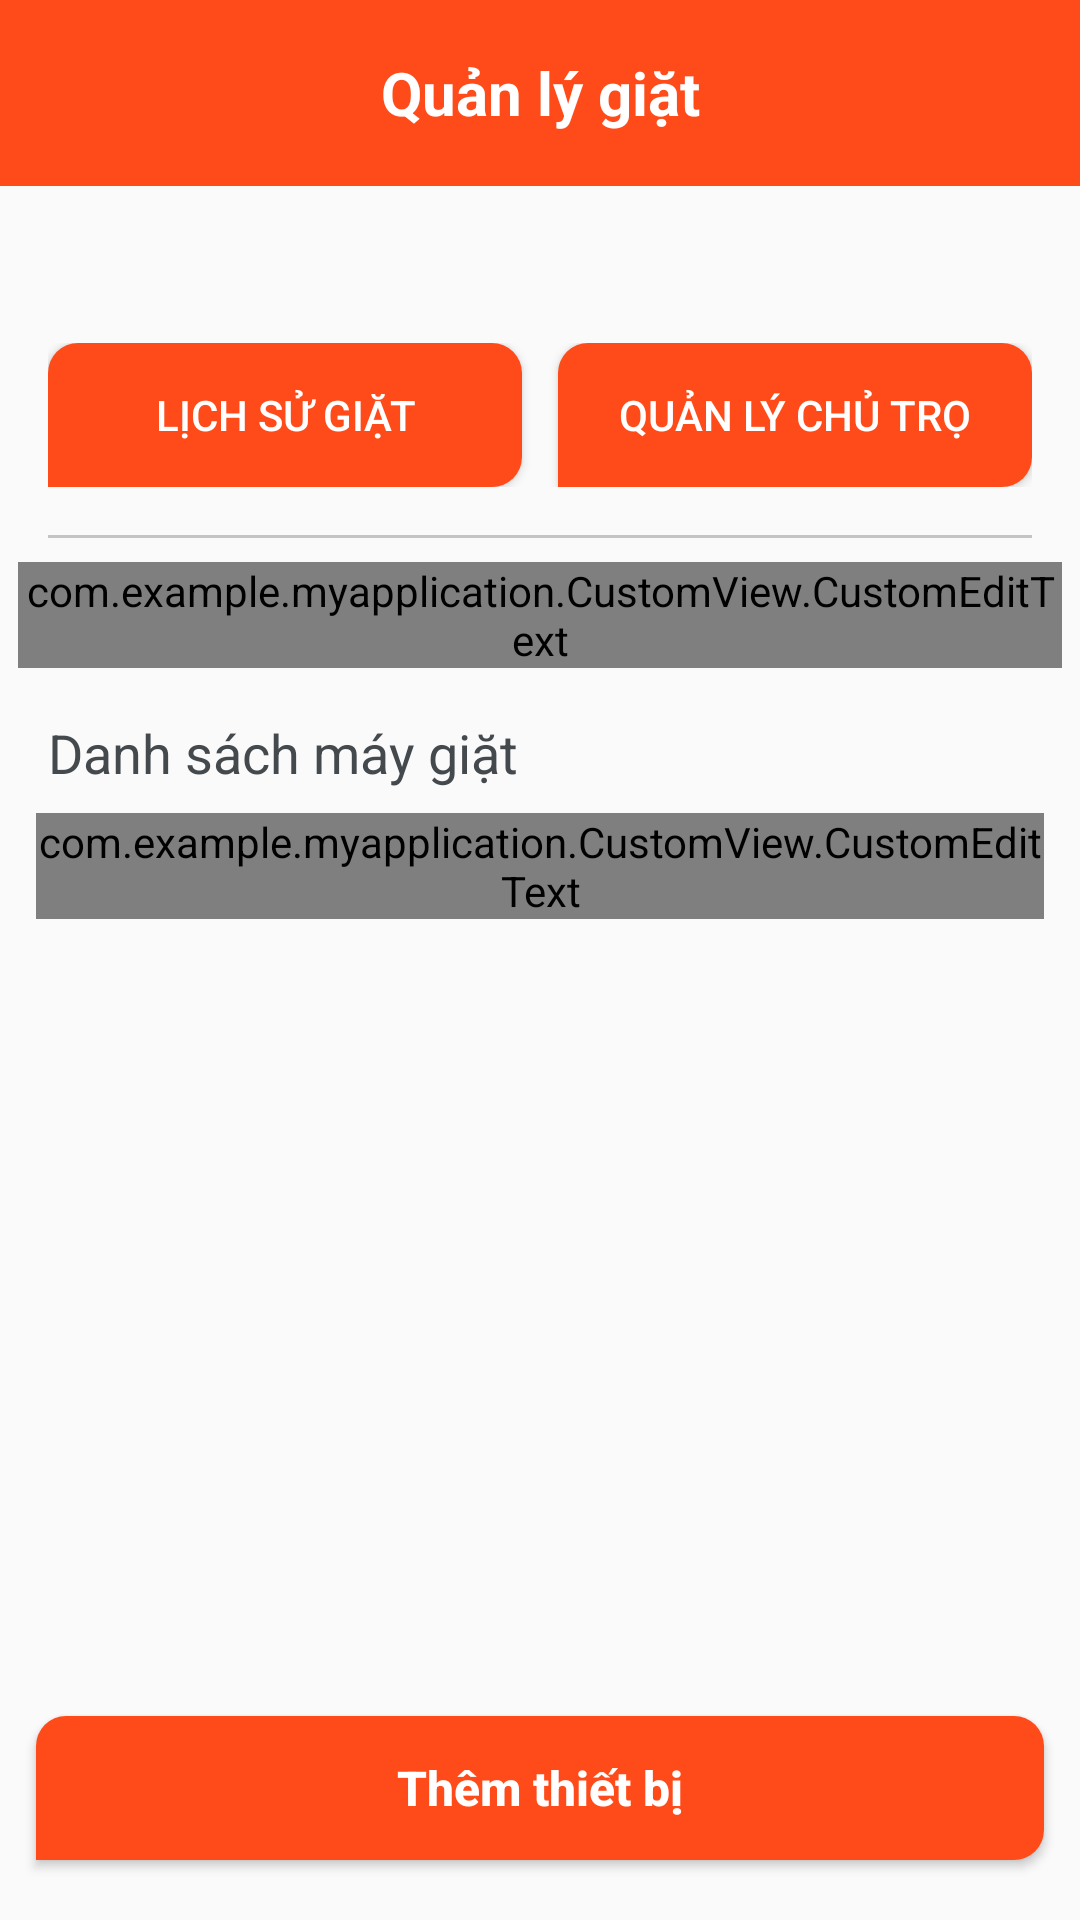

Produce the Android XML layout that renders to this screen, including the resource entries it uses.
<!-- AndroidManifest.xml: activity theme Theme.AppCompat.Light.NoActionBar -->
<!-- res/layout/activity_main.xml -->
<?xml version="1.0" encoding="utf-8"?>
<androidx.constraintlayout.widget.ConstraintLayout xmlns:android="http://schemas.android.com/apk/res/android"
    xmlns:app="http://schemas.android.com/apk/res-auto"
    xmlns:tools="http://schemas.android.com/tools"
    android:layout_width="match_parent"
    android:layout_height="match_parent"
    android:orientation="vertical"
    tools:context=".MainActivity">

    

    <RelativeLayout
        app:layout_constraintTop_toTopOf="parent"
        android:id="@+id/header"
        android:layout_width="match_parent"
        android:layout_height="wrap_content"
        android:background="#ff4b19"
        android:padding="16dp">


        
        <TextView
            android:id="@+id/tv_header"
            android:layout_width="match_parent"
            android:layout_height="wrap_content"
            android:background="#ff4b19"
            android:gravity="center"
            android:layout_centerInParent="true"
            android:text="Quản lý giặt"
            android:textColor="#FFFFFF"
            android:textSize="20sp"
            android:textStyle="bold" />

        
        <ImageView
            android:id="@+id/iv_hotline"
            android:layout_width="30dp"
            android:layout_height="30dp"
            android:layout_toLeftOf="@id/iv_logout"
            android:layout_centerVertical="true"
            android:src="@drawable/phone_call"
            android:layout_marginRight="4dp"
            android:contentDescription="Reload"
            app:tint="#FFFFFF"
            android:padding="4dp" />

        <ImageView
            android:id="@+id/iv_logout"
            android:layout_width="30dp"
            android:layout_height="30dp"
            android:layout_alignParentEnd="true"
            android:layout_centerVertical="true"
            android:src="@drawable/exit"
            android:contentDescription="Reload"
            app:tint="#FFFFFF"

            android:padding="4dp" />

    </RelativeLayout>


    <LinearLayout
        android:id="@+id/lnl_name"
        app:layout_constraintTop_toBottomOf="@id/header"
        android:layout_width="match_parent"
        android:layout_height="wrap_content"
        android:layout_marginTop="16dp"
        android:layout_marginHorizontal="16dp"
        android:orientation="horizontal">

        <androidx.appcompat.widget.AppCompatTextView
            android:id="@+id/tv_full_name"
            android:layout_width="0dp"
            tools:text="Xin chào Khách hàng"
            android:textColor="#44494D"
            android:textSize="18sp"
            android:layout_height="wrap_content"
            android:layout_weight="1" />
    </LinearLayout>
    <LinearLayout
        android:layout_width="match_parent"
        android:layout_height="wrap_content"
        android:id="@+id/lnl_btn"
        android:layout_marginHorizontal="16dp"
        android:orientation="horizontal"
        android:layout_marginTop="12dp"
        app:layout_constraintTop_toBottomOf="@id/lnl_name"
        app:layout_constraintEnd_toEndOf="parent">
        <androidx.appcompat.widget.AppCompatButton
            android:id="@+id/btn_history"
            android:layout_weight="1"
            android:layout_width="0dp"
            android:layout_height="wrap_content"
            android:textColor="@color/white"
            android:layout_marginEnd="6dp"
            android:background="@drawable/bg_default_button"
            android:text="Lịch sử giặt" />
        <androidx.appcompat.widget.AppCompatButton
            app:layout_constraintTop_toBottomOf="@id/lnl_name"
            app:layout_constraintEnd_toEndOf="parent"
            android:id="@+id/btn_user_manage"
            android:layout_width="0dp"
            android:layout_height="wrap_content"
            android:layout_marginStart="6dp"
            android:textColor="@color/white"
            android:layout_weight="1"
            android:background="@drawable/bg_default_button"
            android:text="Quản lý chủ trọ" />

        <androidx.appcompat.widget.AppCompatButton
            android:id="@+id/btn_report"
            android:layout_width="0dp"
            android:layout_weight="1"
            android:layout_height="wrap_content"
            android:background="@drawable/bg_default_button_2"
            android:gravity="center"
            android:layout_marginStart="6dp"
            android:text="Báo cáo"
            android:visibility="gone"
            app:layout_constraintBottom_toBottomOf="parent"
            android:layout_alignParentBottom="true"
            android:textAllCaps="false"
            android:textColor="@color/color_282828"
            android:textSize="16sp"
            />
    </LinearLayout>

    <androidx.appcompat.widget.AppCompatButton
        android:id="@+id/btn_report_admin"
        android:layout_width="match_parent"
        android:layout_height="wrap_content"
        android:background="@drawable/bg_default_button"
        android:gravity="center"
        android:text="Báo cáo tổng"
        android:visibility="gone"
        android:layout_marginTop="10dp"
        android:textAllCaps="false"
        android:layout_marginHorizontal="16dp"
        android:textColor="@color/white"
        android:textSize="16sp"
        app:layout_constraintTop_toBottomOf="@id/lnl_btn" />
    <View
        android:id="@+id/view"
        app:layout_constraintTop_toBottomOf="@id/btn_report_admin"
        android:layout_width="match_parent"
        android:layout_height="1dp"
        android:background="#c4c4c4"
        android:layout_marginTop="16dp"
        android:layout_marginHorizontal="16dp" />

    <com.example.myapplication.CustomView.CustomEditText
        android:id="@+id/edt_default_minus"
        android:layout_width="match_parent"
        android:layout_height="wrap_content"
        app:hint="Số phút bật mặc định"
        app:inputType="number"
        app:maxLength="3"
        android:layout_marginTop="8dp"
        android:layout_marginHorizontal="6dp"
        app:layout_constraintTop_toBottomOf="@id/view"
        />

    <androidx.appcompat.widget.AppCompatTextView
        android:id="@+id/tv_list"
        app:layout_constraintTop_toBottomOf="@id/edt_default_minus"
        android:layout_marginTop="16dp"
        android:layout_marginHorizontal="16dp"
        android:layout_width="match_parent"
        android:text="Danh sách máy giặt"
        android:textColor="#44494D"
        android:textSize="18sp"
        android:layout_height="wrap_content"
        />
    <com.example.myapplication.CustomView.CustomEditText
        android:id="@+id/edt_search"
        android:layout_width="match_parent"
        android:layout_height="wrap_content"
        app:hint="Tìm máy giặt(mã máy, tên, sđt, địa chỉ)"
        app:inputType="text"
        app:showBgRadius="true"
        android:layout_marginTop="8dp"
        android:layout_marginHorizontal="12dp"
        app:layout_constraintTop_toBottomOf="@id/tv_list"
        />
    <androidx.recyclerview.widget.RecyclerView
        app:layout_constraintTop_toBottomOf="@id/edt_search"
        android:id="@+id/rcv_list"
        android:layout_width="match_parent"
        tools:listitem="@layout/item_device"
        android:layout_marginHorizontal="16dp"
        app:layout_constraintBottom_toTopOf="@id/btn_addDevice"
        android:layout_height="0dp" />

    <androidx.appcompat.widget.AppCompatButton
        android:id="@+id/btn_addDevice"
        android:layout_width="match_parent"
        android:layout_height="wrap_content"
        android:layout_marginTop="16dp"
        android:background="@drawable/bg_default_button"
        android:gravity="center"
        android:text="Thêm thiết bị"
        android:layout_marginHorizontal="12dp"
        android:layout_marginBottom="20dp"
        app:layout_constraintBottom_toBottomOf="parent"
        android:textAllCaps="false"
        android:textColor="@color/white"
        android:textSize="16sp"
        android:textStyle="bold" />

</androidx.constraintlayout.widget.ConstraintLayout>
<!-- res/layout/item_device.xml (included above) -->
<?xml version="1.0" encoding="utf-8"?>
<LinearLayout xmlns:android="http://schemas.android.com/apk/res/android"
    android:layout_width="match_parent"
    android:layout_height="wrap_content"
    xmlns:app="http://schemas.android.com/apk/res-auto"
    xmlns:tools="http://schemas.android.com/tools"
    android:orientation="vertical"
    android:background="@drawable/bg_white_radius_8"
    android:foreground="?attr/selectableItemBackground"
    android:layout_marginTop="8dp"
    android:padding="16dp">

    <LinearLayout
        android:layout_width="match_parent"
        android:layout_height="wrap_content"
        android:orientation="horizontal">

        <TextView
            android:id="@+id/tv_device_name"
            android:layout_width="0dp"
            android:layout_height="wrap_content"
            android:layout_weight="1"
            android:gravity="center_vertical"
            android:text="Device Name"
            android:textColor="#44494D"
            android:textSize="16sp" />

        <Switch
            android:id="@+id/switch_device"
            android:layout_width="wrap_content"
            android:layout_height="wrap_content" />
    </LinearLayout>

    <androidx.appcompat.widget.AppCompatTextView
        android:id="@+id/tv_history"
        android:layout_width="wrap_content"
        android:layout_marginTop="8dp"
        app:layout_constraintTop_toBottomOf="@id/tv_price"
        android:layout_height="wrap_content"
        app:layout_constraintStart_toStartOf="parent"
        android:text="Lịch sử giặt của máy"
        android:textColor="@android:color/holo_blue_dark" />

    <androidx.appcompat.widget.AppCompatTextView
        android:id="@+id/tv_report"
        android:layout_width="wrap_content"
        android:layout_marginTop="8dp"
        app:layout_constraintTop_toBottomOf="@id/tv_price"
        android:layout_height="wrap_content"
        app:layout_constraintStart_toStartOf="parent"
        android:text="Báo cáo thống kê của máy"
        android:textColor="@android:color/holo_blue_dark" />


    <View

        android:visibility="gone"
        android:id="@+id/line"
        android:layout_width="match_parent"
        android:layout_height="1dp"
        android:layout_marginTop="8dp"
        android:alpha="0.4"
        android:background="#ADB5BD" />

</LinearLayout>
<!-- resources referenced by this layout -->
<resources>
  <color name="color_282828">#282828</color>
  <color name="white">#FFFFFFFF</color>
  <!-- drawable bg_default_button (drawable) -->
  <?xml version="1.0" encoding="UTF-8"?>
  <shape xmlns:android="http://schemas.android.com/apk/res/android" >
  
      <solid android:color="@color/color_ff4b19" />
      <corners
          android:bottomRightRadius="10dp"
          android:topLeftRadius="10dp"
          android:topRightRadius="10dp" />
  </shape>
  <!-- drawable bg_default_button_2 (drawable) -->
  <?xml version="1.0" encoding="UTF-8"?>
  <shape xmlns:android="http://schemas.android.com/apk/res/android" >
  
  
      <solid android:color="@color/white" />
      <corners
          android:bottomRightRadius="10dp"
          android:topLeftRadius="10dp"
          android:topRightRadius="10dp" />
      <stroke android:width="1dp" android:color="@color/color_282828"/>
  </shape>
  <color name="color_ff4b19">#ff4b19</color>
</resources>
